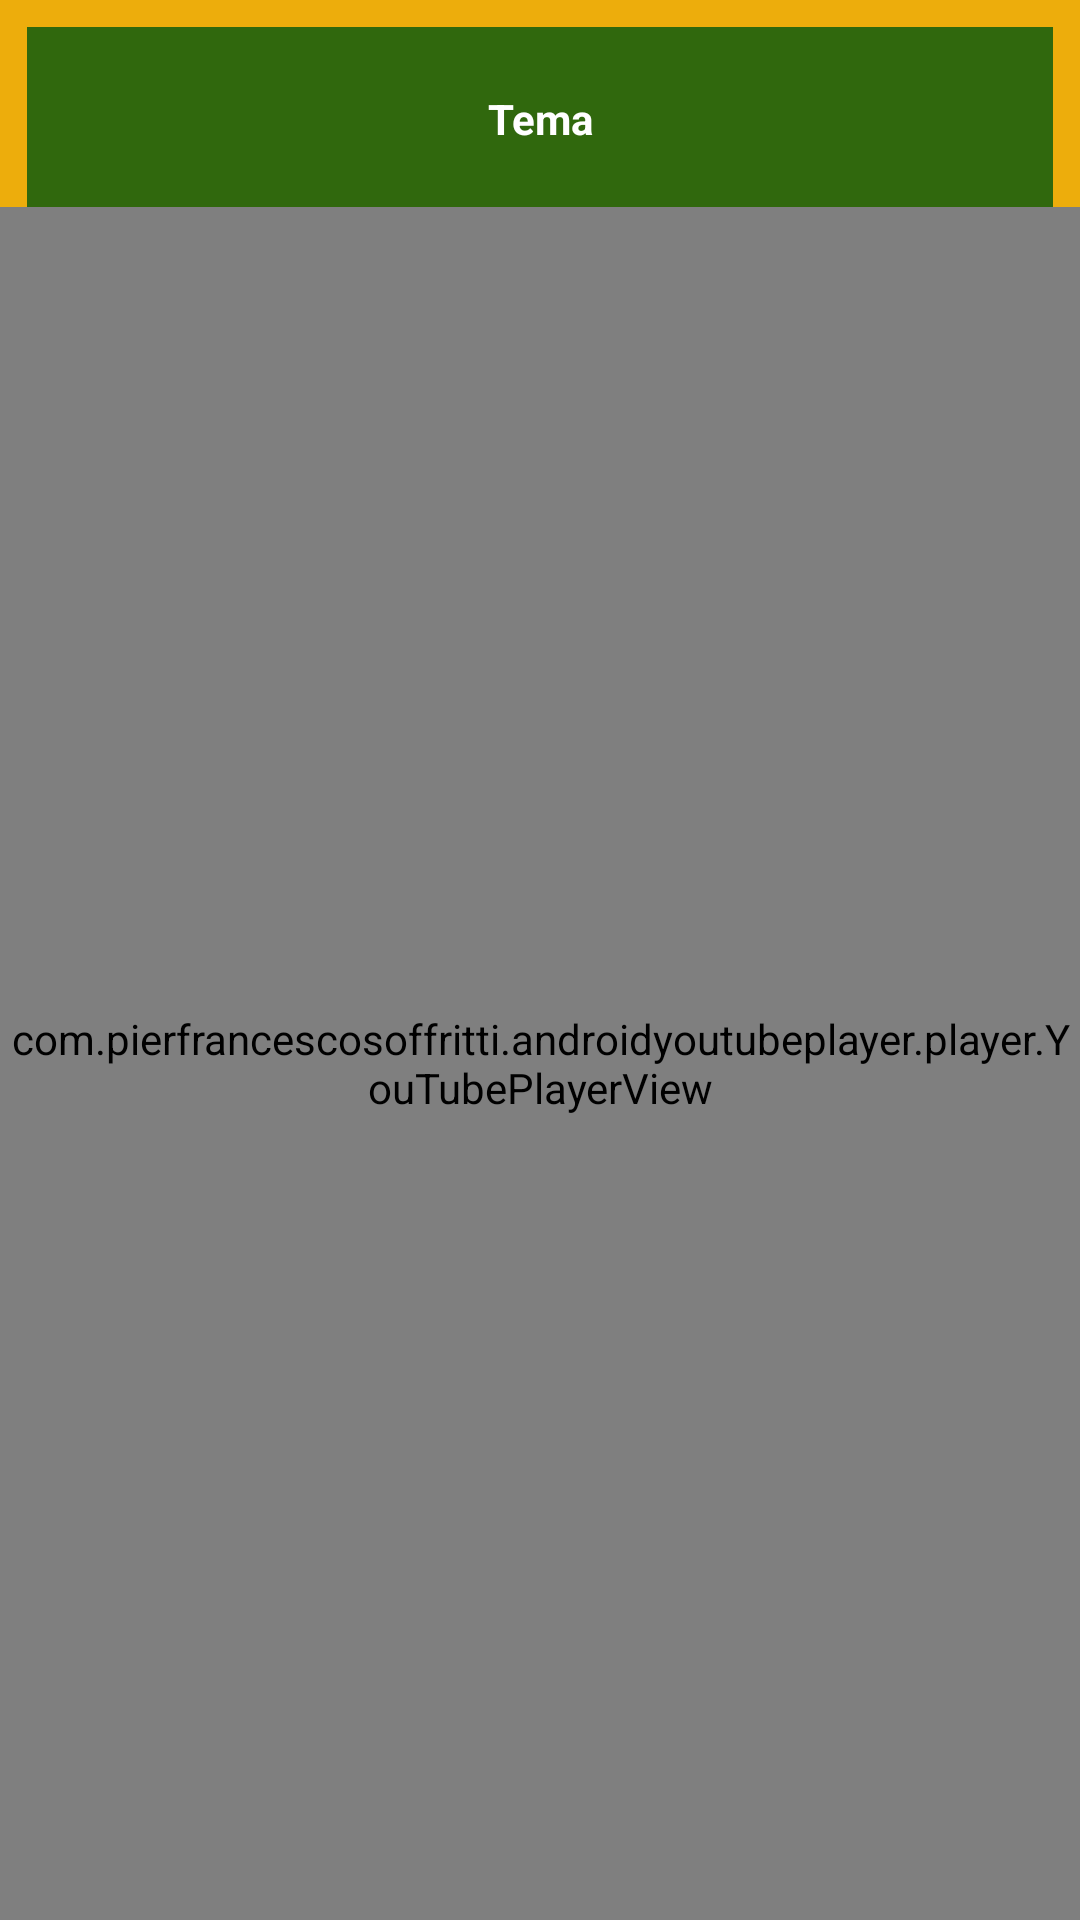

The Android layout XML behind this screen, and the referenced resources:
<!-- AndroidManifest.xml: application theme AppTheme -->
<!-- res/layout/layout_bottom_sheet_video.xml -->
<?xml version="1.0" encoding="utf-8"?>
<LinearLayout
    xmlns:android="http://schemas.android.com/apk/res/android"
    android:id="@+id/bottomSheetContainer_video"
    android:orientation="vertical"
    android:background="@drawable/drawable_sheet_background_video"
    android:layout_width="match_parent"
    android:layout_height="match_parent">

    <ImageView
        android:layout_width="match_parent"
        android:layout_height="wrap_content"
        android:src="@drawable/ic_action_opensheet"
        android:layout_marginBottom="30dp"/>


    <TextView
        android:id="@+id/nombre_bottomSheet_video"
        android:layout_width="match_parent"
        android:layout_height="wrap_content"
        android:textAlignment="center"
        android:textColor="#ffffff"
        android:text="Tema"
        android:textStyle="bold"
        android:layout_marginBottom="20dp"/>

    <com.pierfrancescosoffritti.androidyoutubeplayer.player.YouTubePlayerView
        android:id="@+id/youtube_player_view_bottomSheet"
        android:layout_width="match_parent"
        android:layout_height="match_parent"
         />

</LinearLayout>
<!-- resources referenced by this layout -->
<resources>
  <!-- drawable drawable_sheet_background_video (drawable-anydpi) -->
  <?xml version="1.0" encoding="utf-8"?>
  <shape xmlns:android="http://schemas.android.com/apk/res/android"
      android:shape="rectangle">
  <solid android:color="#30680D"/>
      <corners android:topLeftRadius="0dp"
          android:topRightRadius="0dp"/>
      <stroke android:width="9dp"
          android:color="#EDAD0C"></stroke>
  </shape>
</resources>
